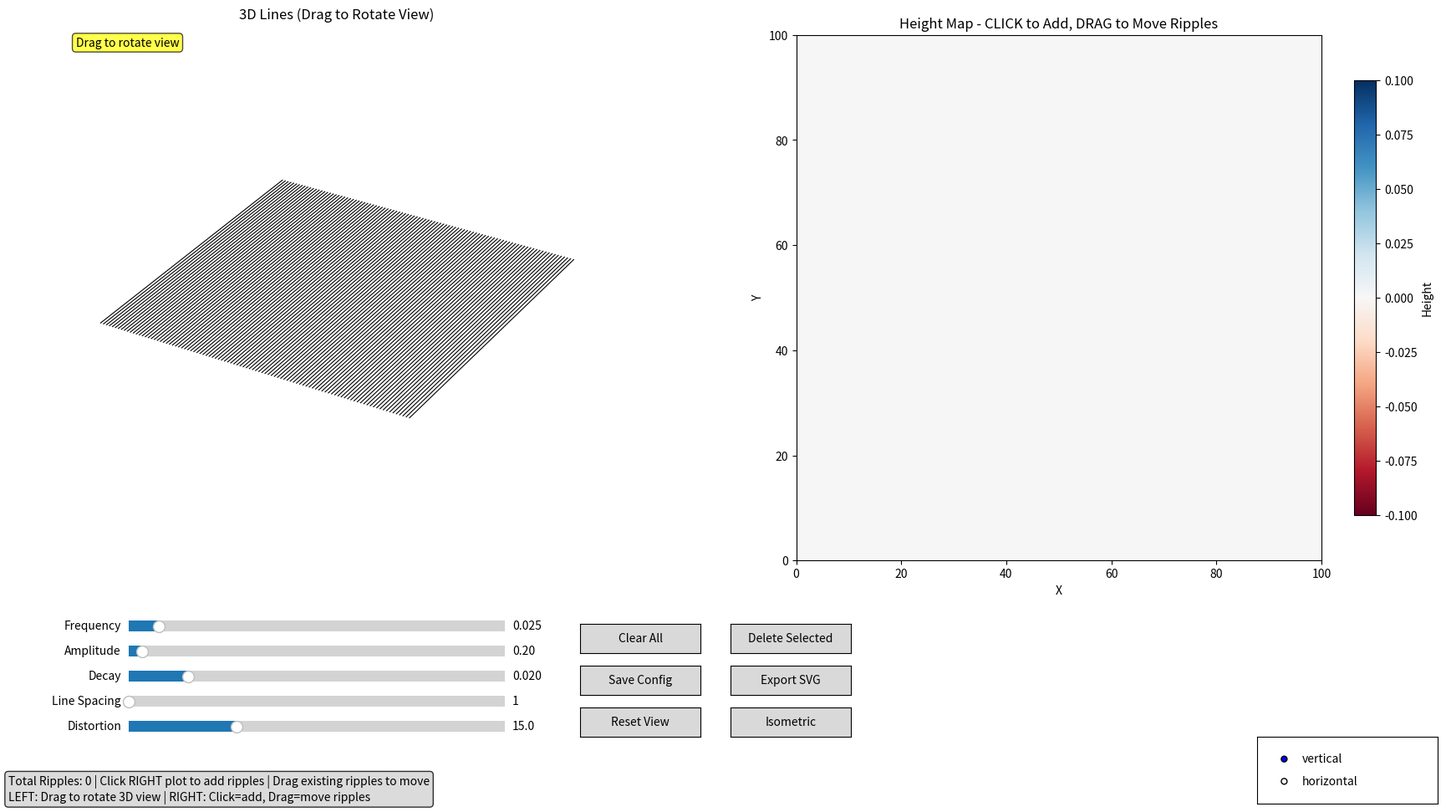

The matplotlib source for this figure:
import matplotlib.pyplot as plt
from matplotlib.widgets import Slider, Button, RadioButtons
import numpy as np
import json
import os
from datetime import datetime


class RippleLineGenerator:
    def __init__(self):
        pass

    def generate_ripples(self, width, height, ripple_list):
        """Generate water ripple pattern from list of ripples with individual parameters"""
        x = np.arange(width)
        y = np.arange(height)
        X, Y = np.meshgrid(x, y)

        ripples = np.zeros((height, width))

        for ripple in ripple_list:
            center_x, center_y = ripple["center"]
            frequency = ripple["frequency"]
            amplitude = ripple["amplitude"]
            decay = ripple["decay"]

            # Calculate distance from this center
            distance = np.sqrt((X - center_x) ** 2 + (Y - center_y) ** 2)

            # Create ripple pattern
            single_ripple = amplitude * np.sin(2 * np.pi * frequency * distance)

            # Apply decay with distance
            decay_factor = np.exp(-decay * distance)
            single_ripple *= decay_factor

            ripples += single_ripple

        return ripples


class AdvancedRippleLineViewer:
    def __init__(self):
        # Set up the figure
        self.fig = plt.figure(figsize=(18, 10))
        plt.subplots_adjust(left=0.02, bottom=0.3, right=0.98, top=0.95)

        # Main 3D line distortion plot (rotatable)
        self.ax_3d = self.fig.add_subplot(121, projection="3d")

        # Ripple height map
        self.ax_ripples = self.fig.add_subplot(122)

        # Parameters
        self.params = {
            "resolution": 100,
            "line_spacing": 1,
            "line_direction": "vertical",
            "distortion_scale": 15.0,
            "manual_mode": True,
        }

        # Current ripple parameters (for new ripples)
        self.current_ripple_params = {
            "frequency": 0.025,
            "amplitude": 0.2,
            "decay": 0.02,
        }

        # List of ripples with individual parameters
        self.ripple_list = []
        self.selected_ripple_index = None

        # Drag state
        self.dragging = False
        self.drag_ripple_index = None
        self.drag_offset_x = 0
        self.drag_offset_y = 0

        self.colorbar = None
        self.im = None
        self._axes_cleared = True

        # Initialize marker and text tracking lists
        self._ripple_markers = []
        self._ripple_texts = []

        # Flag to prevent pattern generation during slider updates
        self._updating_sliders = False

        # Create UI controls
        self.create_controls()

        # Generate initial pattern
        self.generate_pattern()

        # Set up interactivity
        self.setup_interaction()

    def create_controls(self):
        # Create sliders at the bottom of the figure
        slider_height = 0.025
        slider_spacing = 0.03
        slider_left = 0.1
        slider_width = 0.25

        # Current ripple parameters (for new ripples or editing selected)
        ax_frequency = plt.axes((slider_left, 0.22, slider_width, slider_height))
        self.slider_frequency = Slider(
            ax_frequency,
            "Frequency",
            0.01,
            0.2,
            valinit=self.current_ripple_params["frequency"],
            valfmt="%.3f",
        )
        self.slider_frequency.on_changed(self.update_frequency)

        ax_amplitude = plt.axes(
            (slider_left, 0.22 - slider_spacing, slider_width, slider_height)
        )
        self.slider_amplitude = Slider(
            ax_amplitude,
            "Amplitude",
            0.1,
            3.0,
            valinit=self.current_ripple_params["amplitude"],
            valfmt="%.2f",
        )
        self.slider_amplitude.on_changed(self.update_amplitude)

        ax_decay = plt.axes(
            (slider_left, 0.22 - 2 * slider_spacing, slider_width, slider_height)
        )
        self.slider_decay = Slider(
            ax_decay,
            "Decay",
            0.005,
            0.1,
            valinit=self.current_ripple_params["decay"],
            valfmt="%.3f",
        )
        self.slider_decay.on_changed(self.update_decay)

        # Global parameters
        ax_spacing = plt.axes(
            (slider_left, 0.22 - 3 * slider_spacing, slider_width, slider_height)
        )
        self.slider_spacing = Slider(
            ax_spacing,
            "Line Spacing",
            1,
            10,
            valinit=self.params["line_spacing"],
            valfmt="%d",
            valstep=1,
        )
        self.slider_spacing.on_changed(self.update_spacing)

        ax_distortion = plt.axes(
            (slider_left, 0.22 - 4 * slider_spacing, slider_width, slider_height)
        )
        self.slider_distortion = Slider(
            ax_distortion,
            "Distortion",
            1,
            50,
            valinit=self.params["distortion_scale"],
            valfmt="%.1f",
        )
        self.slider_distortion.on_changed(self.update_distortion)

        # Buttons - reorganized to avoid overlaps
        button_width = 0.08
        button_height = 0.035
        button_left = 0.4
        button_spacing = 0.1

        # Clear ripples button
        ax_clear = plt.axes((button_left, 0.20, button_width, button_height))
        self.btn_clear = Button(ax_clear, "Clear All")
        self.btn_clear.on_clicked(self.clear_ripples)

        # Delete selected ripple button
        ax_delete = plt.axes(
            (button_left + button_spacing, 0.20, button_width, button_height)
        )
        self.btn_delete = Button(ax_delete, "Delete Selected")
        self.btn_delete.on_clicked(self.delete_selected_ripple)

        # Save Config button
        ax_export = plt.axes((button_left, 0.15, button_width, button_height))
        self.btn_export = Button(ax_export, "Save Config")
        self.btn_export.on_clicked(self.export_parameters)

        # Export SVG button
        ax_export_svg = plt.axes(
            (button_left + button_spacing, 0.15, button_width, button_height)
        )
        self.btn_export_svg = Button(ax_export_svg, "Export SVG")
        self.btn_export_svg.on_clicked(self.export_svg)

        # Reset view button
        ax_reset_view = plt.axes((button_left, 0.10, button_width, button_height))
        self.btn_reset_view = Button(ax_reset_view, "Reset View")
        self.btn_reset_view.on_clicked(self.reset_view)

        # Isometric view button
        ax_iso = plt.axes(
            (button_left + button_spacing, 0.10, button_width, button_height)
        )
        self.btn_iso = Button(ax_iso, "Isometric")
        self.btn_iso.on_clicked(self.isometric_view)

        # Direction radio buttons - moved to bottom right corner
        ax_direction = plt.axes((0.85, 0.02, 0.12, 0.08))
        self.radio_direction = RadioButtons(ax_direction, ("vertical", "horizontal"))
        self.radio_direction.on_clicked(self.update_direction)

        # Add ripple info text
        self.info_text = self.fig.text(
            0.02,
            0.02,
            "",
            fontsize=10,
            verticalalignment="bottom",
            bbox=dict(boxstyle="round,pad=0.3", facecolor="lightgray", alpha=0.8),
        )
        self.update_info_text()

    def generate_pattern(self):
        resolution = self.params["resolution"]

        # Generate ripple height map
        ripple_gen = RippleLineGenerator()

        if len(self.ripple_list) == 0:
            # No ripples - create flat surface

            self.ripple_data = np.zeros((resolution, resolution))
        else:
            self.ripple_data = ripple_gen.generate_ripples(
                resolution, resolution, self.ripple_list
            )

        # Update plots - complete redraw each time
        try:
            self.update_3d_plot()
        except Exception:
            pass

        try:
            self.update_ripple_plot()
        except Exception:
            import traceback

            traceback.print_exc()

        try:
            self.update_info_text()
        except Exception:
            pass

    def update_3d_plot(self):
        self.ax_3d.clear()

        resolution = self.params["resolution"]
        line_spacing = self.params["line_spacing"]
        distortion_scale = self.params["distortion_scale"]

        # Remove all axes elements for clean view
        self.ax_3d.set_axis_off()

        if self.params["line_direction"] == "vertical":
            # Vertical lines distorted by ripples
            for x in range(0, resolution, line_spacing):
                if x < resolution:
                    line_heights = self.ripple_data[:, x]
                    y_coords = np.arange(len(line_heights))
                    x_distorted = x + line_heights * distortion_scale
                    z_coords = line_heights  # Use height for 3D effect

                    self.ax_3d.plot(
                        x_distorted, y_coords, z_coords, "k-", linewidth=0.8
                    )
        else:
            # Horizontal lines distorted by ripples
            for y in range(0, resolution, line_spacing):
                if y < resolution:
                    line_heights = self.ripple_data[y, :]
                    x_coords = np.arange(len(line_heights))
                    y_distorted = y + line_heights * distortion_scale
                    z_coords = line_heights  # Use height for 3D effect

                    self.ax_3d.plot(
                        x_coords, y_distorted, z_coords, "k-", linewidth=0.8
                    )

        # Mark ripple centers in 3D
        for i, ripple in enumerate(self.ripple_list):
            center_x, center_y = ripple["center"]
            z_height = (
                self.ripple_data[center_y, center_x]
                if center_y < resolution and center_x < resolution
                else 0
            )

            color = "red" if i == self.selected_ripple_index else "blue"
            marker_size = 100 if i == self.selected_ripple_index else 50
            self.ax_3d.scatter(
                [center_x], [center_y], c=color, s=marker_size, alpha=0.8
            )

        # Set limits and aspect
        self.ax_3d.set_xlim(0, resolution)
        self.ax_3d.set_ylim(0, resolution)
        if len(self.ripple_list) > 0:
            z_min, z_max = self.ripple_data.min(), self.ripple_data.max()
            z_range = max(abs(z_min), abs(z_max), 1)
            self.ax_3d.set_zlim(-z_range, z_range)  # type: ignore

        self.ax_3d.set_title("3D Lines (Drag to Rotate View)")

        # Add text overlay to make it clear
        self.ax_3d.text2D(  # type: ignore
            0.02,
            0.98,
            "Drag to rotate view",
            transform=self.ax_3d.transAxes,
            fontsize=10,
            verticalalignment="top",
            bbox=dict(boxstyle="round,pad=0.3", facecolor="yellow", alpha=0.7),
        )

    def update_ripple_plot(self):
        # Clear existing contours
        if hasattr(self, "_contours"):
            try:
                for coll in self._contours.collections:  # type: ignore
                    coll.remove()
            except (AttributeError, TypeError):
                try:
                    if hasattr(self._contours, "remove"):
                        self._contours.remove()
                    else:
                        self.ax_ripples.clear()
                        if self.im is not None:
                            self.im = None
                except:
                    pass

        # Clear existing ripple markers and text annotations
        if hasattr(self, "_ripple_markers"):
            for marker in self._ripple_markers:
                try:
                    marker.remove()
                except:
                    pass
        if hasattr(self, "_ripple_texts"):
            for text in self._ripple_texts:
                try:
                    text.remove()
                except:
                    pass

        # Initialize marker and text tracking lists
        self._ripple_markers = []
        self._ripple_texts = []

        if self.im is None:
            if not hasattr(self, "_axes_cleared") or self._axes_cleared:
                self.ax_ripples.clear()
                self._axes_cleared = False

            self.im = self.ax_ripples.imshow(
                self.ripple_data,
                cmap="RdBu",
                origin="upper",
                extent=(0, self.params["resolution"], 0, self.params["resolution"]),
            )

            self.ax_ripples.set_xlabel("X")
            self.ax_ripples.set_ylabel("Y")
            self.ax_ripples.set_title("Height Map - CLICK to Add, DRAG to Move Ripples")
            self.ax_ripples.set_aspect("equal")

            if self.colorbar is None:
                self.colorbar = plt.colorbar(
                    self.im, ax=self.ax_ripples, shrink=0.8, label="Height"
                )
        else:
            self.im.set_array(self.ripple_data)
            self.im.set_clim(vmin=self.ripple_data.min(), vmax=self.ripple_data.max())
            if self.colorbar is not None:
                self.colorbar.update_normal(self.im)

        # Add contour lines
        try:
            x = np.arange(self.params["resolution"])
            y = np.arange(self.params["resolution"])
            X, Y = np.meshgrid(x, y)
            self._contours = self.ax_ripples.contour(
                X,
                Y,
                self.ripple_data,
                levels=10,
                colors="black",
                alpha=0.3,
                linewidths=0.5,
            )
        except Exception:
            pass

        # Mark ripple centers with selection indication
        for i, ripple in enumerate(self.ripple_list):
            center_x, center_y = ripple["center"]

            if i == self.selected_ripple_index:
                # Selected ripple - red with larger size
                marker = self.ax_ripples.plot(
                    center_x,
                    center_y,
                    "ro",
                    markersize=12,
                    markeredgecolor="darkred",
                    markeredgewidth=2,
                )
                self._ripple_markers.extend(marker)

                # Add text with parameters
                text = self.ax_ripples.text(
                    center_x + 5,
                    center_y + 5,
                    f"F:{ripple['frequency']:.3f}\nA:{ripple['amplitude']:.2f}\nD:{ripple['decay']:.3f}",
                    fontsize=8,
                    bbox=dict(boxstyle="round,pad=0.2", facecolor="white", alpha=0.8),
                )
                self._ripple_texts.append(text)
            else:
                # Unselected ripples - blue
                marker = self.ax_ripples.plot(
                    center_x,
                    center_y,
                    "bo",
                    markersize=8,
                    markeredgecolor="darkblue",
                    markeredgewidth=1,
                )
                self._ripple_markers.extend(marker)

    def update_info_text(self):
        if self.selected_ripple_index is not None and self.selected_ripple_index < len(
            self.ripple_list
        ):
            ripple = self.ripple_list[self.selected_ripple_index]
            info = f"Selected Ripple {self.selected_ripple_index + 1}: Center({ripple['center'][0]}, {ripple['center'][1]}) | "
            info += f"Freq: {ripple['frequency']:.3f} | Amp: {ripple['amplitude']:.2f} | Decay: {ripple['decay']:.3f}"
        else:
            info = f"Total Ripples: {len(self.ripple_list)} | Click RIGHT plot to add ripples | Drag existing ripples to move"

        info += "\nLEFT: Drag to rotate 3D view | RIGHT: Click=add, Drag=move ripples"
        self.info_text.set_text(info)

    def setup_interaction(self):
        # Add mouse events for drag functionality
        self.cid_press = self.fig.canvas.mpl_connect(
            "button_press_event", self.on_mouse_press
        )
        self.cid_motion = self.fig.canvas.mpl_connect(
            "motion_notify_event", self.on_mouse_motion
        )
        self.cid_release = self.fig.canvas.mpl_connect(
            "button_release_event", self.on_mouse_release
        )
        self.fig.canvas.mpl_connect("key_press_event", self.on_key_press)

    def on_mouse_press(self, event):
        if event.button == 1 and event.inaxes == self.ax_ripples:
            click_x = event.xdata
            click_y = event.ydata

            if click_x is not None and click_y is not None:
                resolution = self.params["resolution"]
                grid_x = max(0, min(resolution - 1, int(click_x)))
                grid_y = max(0, min(resolution - 1, int(click_y)))

                # Check if clicking near existing ripple (within 15 pixels for easier dragging)
                clicked_ripple = None
                for i, ripple in enumerate(self.ripple_list):
                    cx, cy = ripple["center"]
                    if abs(cx - grid_x) < 15 and abs(cy - grid_y) < 15:
                        clicked_ripple = i
                        break

                if clicked_ripple is not None:
                    # Start dragging existing ripple - DON'T regenerate anything

                    self.dragging = True
                    self.drag_ripple_index = clicked_ripple
                    self.selected_ripple_index = clicked_ripple

                    # Calculate offset for smooth dragging
                    cx, cy = self.ripple_list[clicked_ripple]["center"]
                    self.drag_offset_x = cx - grid_x
                    self.drag_offset_y = cy - grid_y

                    # Update sliders to show this ripple's parameters WITHOUT triggering regeneration
                    ripple = self.ripple_list[clicked_ripple]
                    # Set flag to prevent pattern generation during slider updates
                    self._updating_sliders = True

                    self.slider_frequency.set_val(ripple["frequency"])
                    self.slider_amplitude.set_val(ripple["amplitude"])
                    self.slider_decay.set_val(ripple["decay"])

                    # Clear flag after updating sliders
                    self._updating_sliders = False

                    # Update display but don't regenerate pattern
                    self.update_info_text()
                else:
                    # Add new ripple only if not dragging

                    new_ripple = {
                        "center": (grid_x, grid_y),
                        "frequency": self.current_ripple_params["frequency"],
                        "amplitude": self.current_ripple_params["amplitude"],
                        "decay": self.current_ripple_params["decay"],
                    }
                    self.ripple_list.append(new_ripple)
                    self.selected_ripple_index = len(self.ripple_list) - 1

                    # Only regenerate for new ripples, not for drag start
                    self.generate_pattern()
                    self.fig.canvas.draw()

    def on_mouse_motion(self, event):
        if self.dragging and event.inaxes == self.ax_ripples:
            click_x = event.xdata
            click_y = event.ydata

            if click_x is not None and click_y is not None:
                resolution = self.params["resolution"]
                # Apply offset for smooth dragging
                new_x = max(0, min(resolution - 1, int(click_x + self.drag_offset_x)))
                new_y = max(0, min(resolution - 1, int(click_y + self.drag_offset_y)))

                # Update ripple position and show real-time feedback
                if self.drag_ripple_index is not None and self.drag_ripple_index < len(
                    self.ripple_list
                ):
                    self.ripple_list[self.drag_ripple_index]["center"] = (new_x, new_y)

                    # Update only the ripple plot for real-time feedback
                    self.update_ripple_plot()
                    self.fig.canvas.draw()

    def on_mouse_release(self, event):
        if self.dragging:
            self.dragging = False
            self.drag_ripple_index = None
            # Only do full regeneration when drag is complete

            self.generate_pattern()
            self.fig.canvas.draw()

    def clear_ripples(self, event):
        # Clear the ripple data
        self.ripple_list = []
        self.selected_ripple_index = None
        self.dragging = False
        self.drag_ripple_index = None

        # Clear existing ripple markers and text annotations from plot
        if hasattr(self, "_ripple_markers"):
            for marker in self._ripple_markers:
                try:
                    marker.remove()
                except:
                    pass
        if hasattr(self, "_ripple_texts"):
            for text in self._ripple_texts:
                try:
                    text.remove()
                except:
                    pass

        # Clear marker and text tracking lists
        self._ripple_markers = []
        self._ripple_texts = []

        # Force complete regeneration
        self.generate_pattern()
        self.fig.canvas.draw()

    def delete_selected_ripple(self, event):
        if self.selected_ripple_index is not None and self.selected_ripple_index < len(
            self.ripple_list
        ):
            self.ripple_list.pop(self.selected_ripple_index)
            self.selected_ripple_index = None
            self.dragging = False
            self.drag_ripple_index = None

            self.generate_pattern()
            self.fig.canvas.draw()

    def update_frequency(self, val):
        self.current_ripple_params["frequency"] = val
        if self.selected_ripple_index is not None and self.selected_ripple_index < len(
            self.ripple_list
        ):
            self.ripple_list[self.selected_ripple_index]["frequency"] = val
            if not self._updating_sliders:
                self.generate_pattern()
                self.fig.canvas.draw()

    def update_amplitude(self, val):
        self.current_ripple_params["amplitude"] = val
        if self.selected_ripple_index is not None and self.selected_ripple_index < len(
            self.ripple_list
        ):
            self.ripple_list[self.selected_ripple_index]["amplitude"] = val
            if not self._updating_sliders:
                self.generate_pattern()
                self.fig.canvas.draw()

    def update_decay(self, val):
        self.current_ripple_params["decay"] = val
        if self.selected_ripple_index is not None and self.selected_ripple_index < len(
            self.ripple_list
        ):
            self.ripple_list[self.selected_ripple_index]["decay"] = val
            if not self._updating_sliders:
                self.generate_pattern()
                self.fig.canvas.draw()

    def update_spacing(self, val):
        self.params["line_spacing"] = int(val)
        self.update_3d_plot()
        self.fig.canvas.draw()

    def update_distortion(self, val):
        self.params["distortion_scale"] = val
        self.update_3d_plot()
        self.fig.canvas.draw()

    def update_direction(self, label):
        self.params["line_direction"] = label
        self.update_3d_plot()
        self.fig.canvas.draw()

    def reset_view(self, event):
        self.ax_3d.view_init(elev=30, azim=-45)  # type: ignore
        self.fig.canvas.draw()

    def isometric_view(self, event):
        self.ax_3d.view_init(elev=30, azim=-60)  # type: ignore
        self.fig.canvas.draw()

    def export_parameters(self, event):
        """Save current pattern parameters to JSON config file."""
        # Create config directory if it doesn't exist
        config_dir = "config"
        os.makedirs(config_dir, exist_ok=True)

        # Generate config filename with timestamp
        from datetime import datetime

        timestamp = datetime.now().strftime("%Y%m%d_%H%M%S")
        config_filename = f"ripple_pattern_{timestamp}.json"
        config_path = os.path.join(config_dir, config_filename)

        # Build flattened config dictionary for vsketch
        config = {
            "resolution": self.params["resolution"],
            "line_spacing": self.params["line_spacing"],
            "line_direction": 0 if self.params["line_direction"] == "vertical" else 1,
            "distortion_scale": self.params["distortion_scale"],
            "__seed__": 0,
        }

        # Add ripples as flattened parameters (up to 8 ripples)
        for i in range(8):
            ripple_num = i + 1
            if i < len(self.ripple_list):
                ripple = self.ripple_list[i]
                config[f"ripple_{ripple_num}_center_x"] = ripple["center"][0]
                config[f"ripple_{ripple_num}_center_y"] = ripple["center"][1]
                config[f"ripple_{ripple_num}_frequency"] = ripple["frequency"]
                config[f"ripple_{ripple_num}_amplitude"] = ripple["amplitude"]
                config[f"ripple_{ripple_num}_decay"] = ripple["decay"]
                config[f"ripple_{ripple_num}_enabled"] = True
            else:
                # Disabled ripple with default values
                config[f"ripple_{ripple_num}_center_x"] = 50.0
                config[f"ripple_{ripple_num}_center_y"] = 50.0
                config[f"ripple_{ripple_num}_frequency"] = 0.05
                config[f"ripple_{ripple_num}_amplitude"] = 1.0
                config[f"ripple_{ripple_num}_decay"] = 0.02
                config[f"ripple_{ripple_num}_enabled"] = False

        # Save to JSON file
        try:
            with open(config_path, "w") as f:
                json.dump(config, f, indent=2)

            print("=" * 50)
            print("SAVED RIPPLE PATTERN CONFIG")
            print("=" * 50)
            print(f"Config saved to: {config_path}")
            print(f"Parameters: {len(self.ripple_list)} ripples")
            print(f"Resolution: {self.params['resolution']}")
            print(f"Line direction: {self.params['line_direction']}")
            print("Run vsketch manually to use this config")
            print("=" * 50)

        except Exception as e:
            print(f"Error saving config: {e}")

    def export_svg(self, event):
        """Export only the 3D subplot to SVG with preserved orientation."""

        # Create output directory
        output_dir = "svg_exports"
        os.makedirs(output_dir, exist_ok=True)

        timestamp = datetime.now().strftime("%Y%m%d_%H%M%S")
        svg_filename = f"ripple_pattern_{timestamp}.svg"
        svg_path = os.path.join(output_dir, svg_filename)

        try:
            # Capture current view parameters
            current_elev = self.ax_3d.elev
            current_azim = self.ax_3d.azim
            current_xlim = self.ax_3d.get_xlim()
            current_ylim = self.ax_3d.get_ylim()
            current_zlim = self.ax_3d.get_zlim()

            # Create a new figure with just the 3D subplot - ensure exact 9x12 inches
            fig_export = plt.figure(figsize=(9, 12))
            fig_export.subplots_adjust(left=0, right=1, top=1, bottom=0)
            ax_export = fig_export.add_subplot(111, projection="3d")

            # Copy all the lines from the 3D subplot
            for line in self.ax_3d.lines:
                # Get the 3D line data
                xdata, ydata, zdata = line._verts3d
                ax_export.plot(
                    xdata,
                    ydata,
                    zdata,
                    color=line.get_color(),
                    linewidth=line.get_linewidth(),
                )

            # Apply the exact view settings
            ax_export.view_init(elev=current_elev, azim=current_azim)
            ax_export.set_xlim(current_xlim)
            ax_export.set_ylim(current_ylim)
            ax_export.set_zlim(current_zlim)

            # Remove grid, axes, and background for clean line output
            ax_export.grid(False)
            ax_export.axis("off")
            # Remove 3D axis panes
            ax_export.xaxis.pane.fill = False
            ax_export.yaxis.pane.fill = False
            ax_export.zaxis.pane.fill = False
            # Make pane edges invisible
            ax_export.xaxis.pane.set_edgecolor("none")
            ax_export.yaxis.pane.set_edgecolor("none")
            ax_export.zaxis.pane.set_edgecolor("none")

            # Save as SVG with exact 9x12 inch dimensions
            fig_export.savefig(
                svg_path,
                format="svg",
                dpi=72,
                bbox_inches=None,
                facecolor="white",
            )
            plt.close(fig_export)

        except Exception as e:
            print(f"Error exporting SVG: {e}")

    def on_key_press(self, event):
        if event.key == "c":
            self.clear_ripples(None)
        elif event.key == "d":
            # Toggle direction
            current = self.params["line_direction"]
            new_direction = "horizontal" if current == "vertical" else "vertical"
            options = ["vertical", "horizontal"]
            self.radio_direction.set_active(options.index(new_direction))
        elif event.key == "r":
            self.reset_view(None)
        elif event.key == "i":
            self.isometric_view(None)
        elif event.key == "delete" or event.key == "backspace":
            self.delete_selected_ripple(None)
        elif event.key == "e":
            self.export_parameters(None)

    def show(self):
        plt.show()


def main():
    viewer = AdvancedRippleLineViewer()
    viewer.show()


if __name__ == "__main__":
    main()
